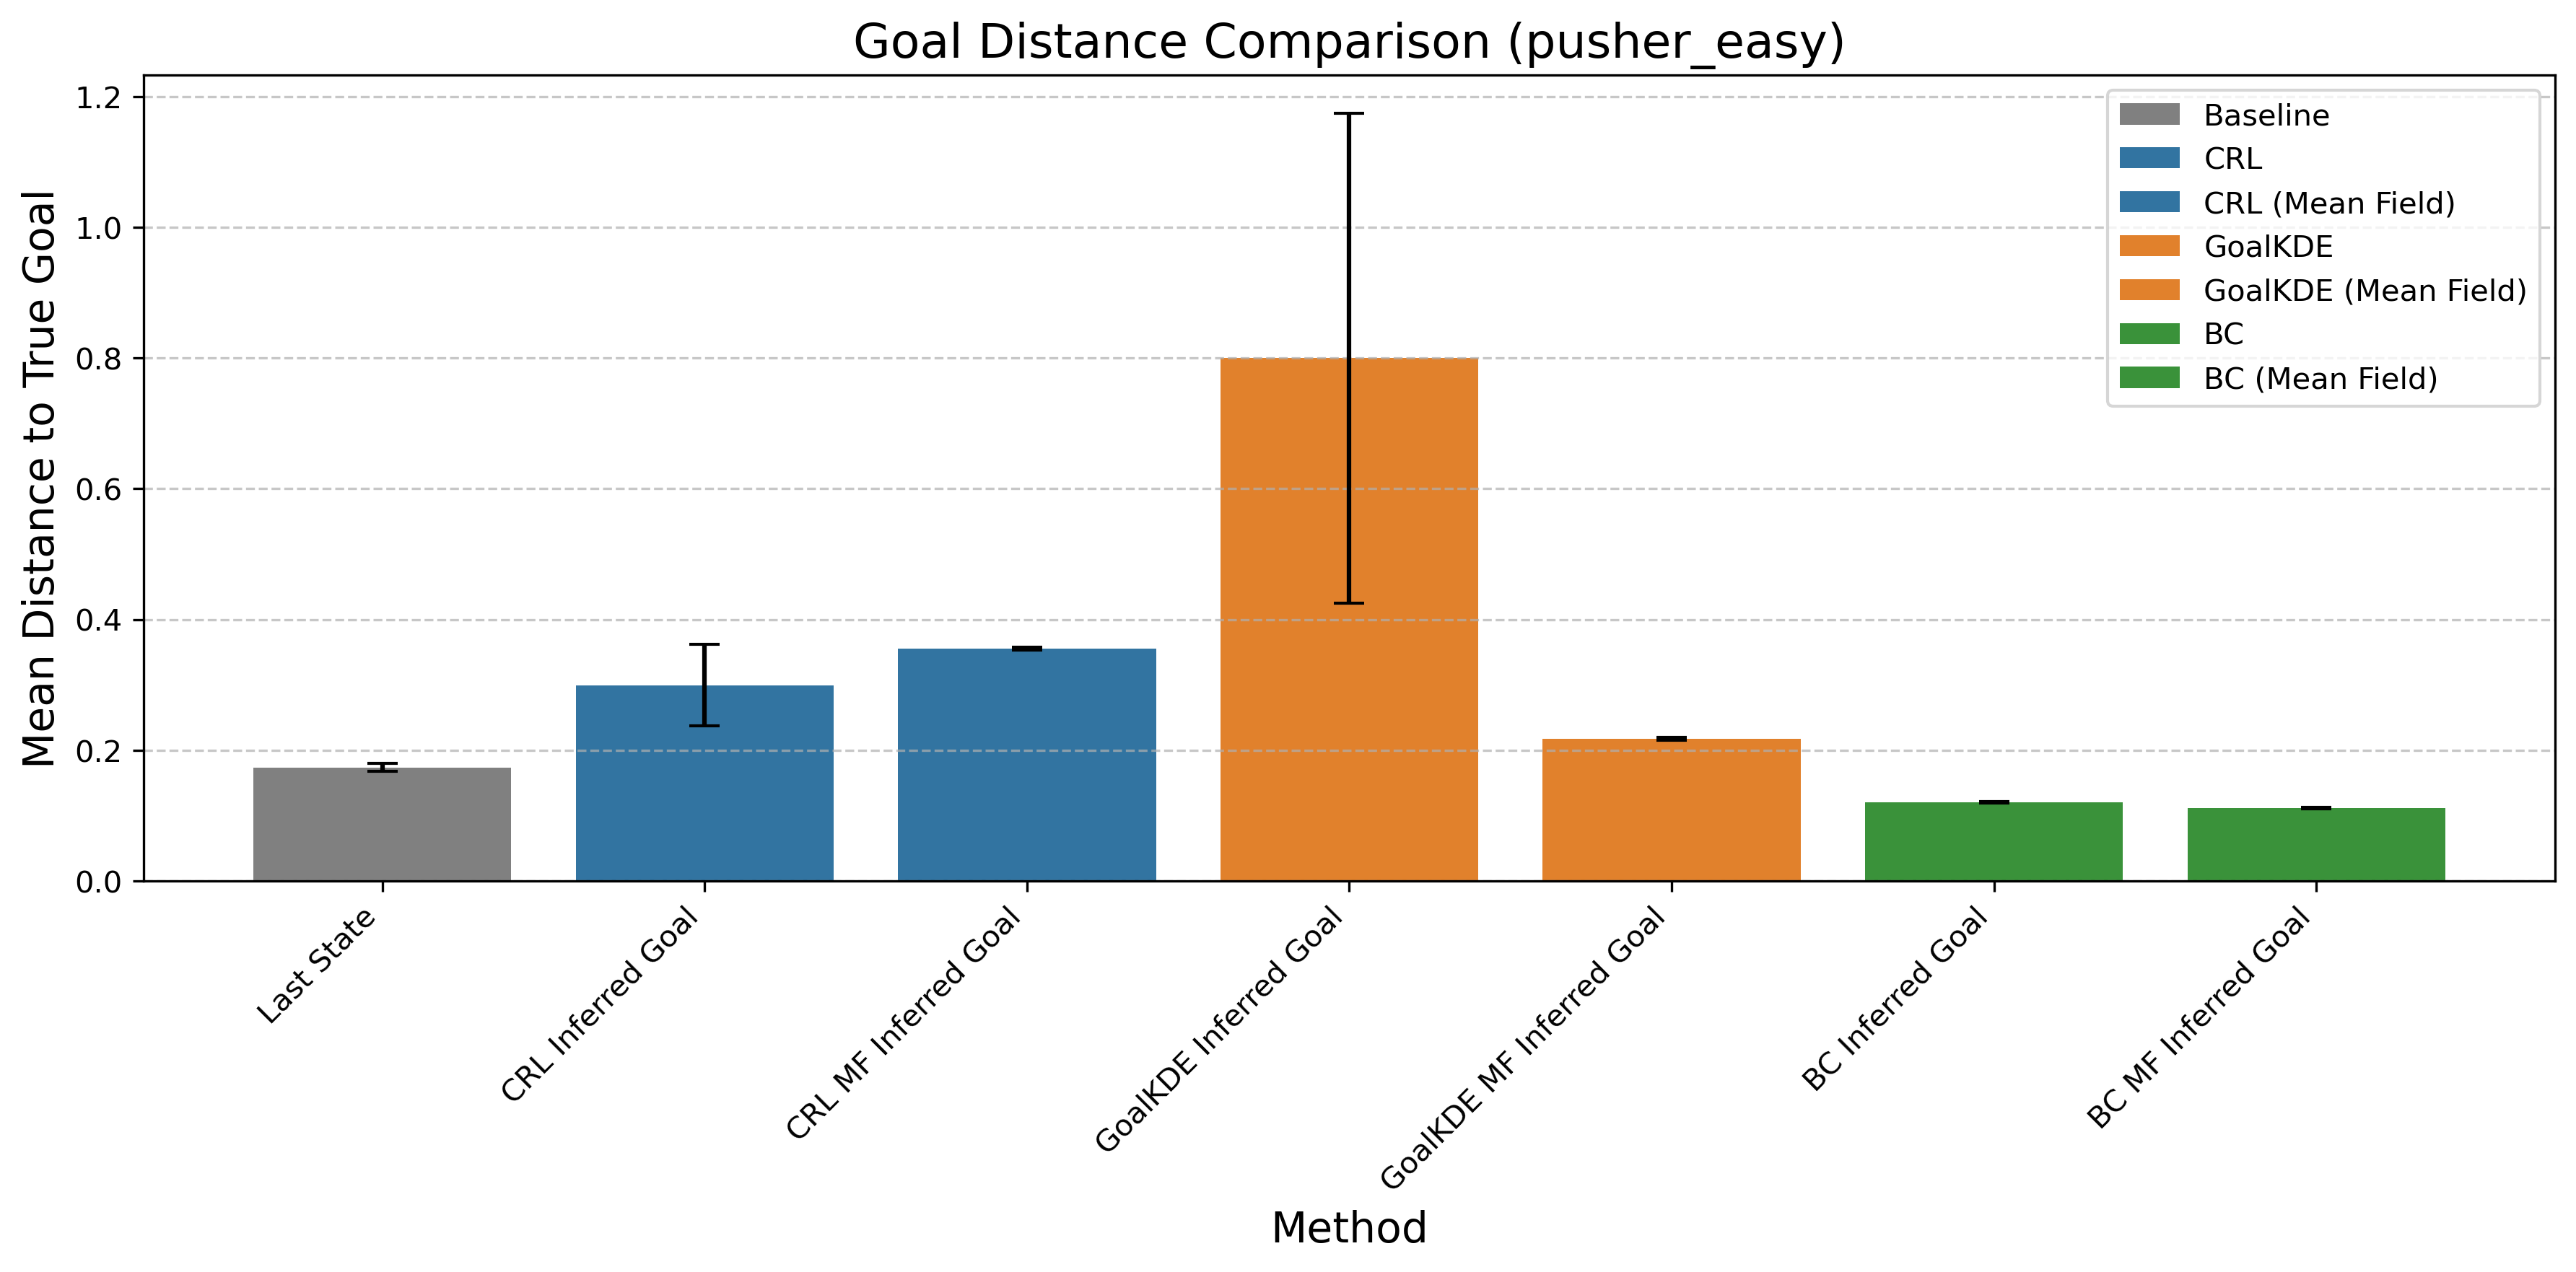

Values plotted in this chart, from the file beside it:
Method, Mean Distance, Std Error, Method Type
Last State, 0.1737, 0.006319, Baseline
CRL Inferred Goal, 0.2995, 0.06249, CRL
CRL MF Inferred Goal, 0.3557, 0.002282, CRL (Mean Field)
GoalKDE Inferred Goal, 0.7996, 0.3742, GoalKDE
GoalKDE MF Inferred Goal, 0.2174, 0.002448, GoalKDE (Mean Field)
BC Inferred Goal, 0.12, 0.001365, BC
BC MF Inferred Goal, 0.1116, 0.001156, BC (Mean Field)
